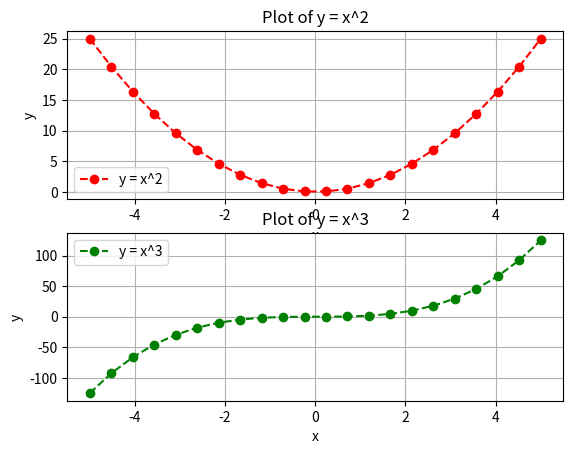

Source code (Python):
import numpy as np
import matplotlib.pyplot as plt

x = np.linspace(-5, 5, 22)
y = np.power(x, 2)
yy = np.power(x, 3)
# y1 = np.sin(x)
# y2 = np.cos(x)
# y3 = np.tan(x)


plt.subplot(2, 1, 1)
plt.plot(x, y, marker='o', linestyle='--', color='r', label='y = x^2')
plt.xlabel('x')
plt.ylabel('y')
plt.title('Plot of y = x^2')
# plt.plot(x, y1, label='sin(x)')
# plt.plot(x, y2, label='cos(x)')
# plt.plot(x, y3, label='tan(x)')
plt.legend()
plt.grid(True)



plt.subplot(2, 1, 2)
plt.plot(x, yy, marker='o', linestyle='--', color='g', label='y = x^3')
plt.xlabel('x')
plt.ylabel('y')
plt.title('Plot of y = x^3')
plt.legend()
plt.grid(True)

plt.show()
